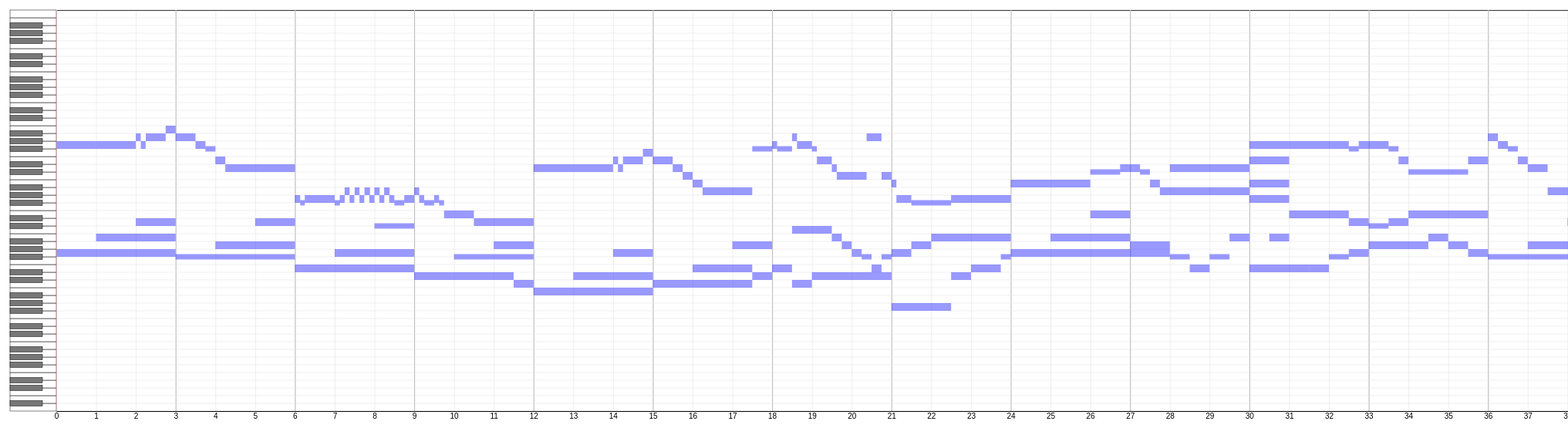
D3 v4 page, settled after 480 driven frames (8 s of simulated time); the page loaded 1 data file(s).


// ── piano_score.js
var margin = {top: 20, right: 20, bottom: 20, left: 20};
var width = 10000 - margin.left - margin.right;
var height = 560 - margin.top - margin.bottom;

// 鍵盤と楽譜の領域の幅
var keyboardWidth = 60;
var scoreWidth = width - keyboardWidth;

// piano_util.jsで定義
var piano = new Piano(keyboardWidth, height, vertical=true);


/* ---------- */
// -- 鍵盤 --
/* ---------- */

// 鍵盤全体のグループ
var keyboard = d3.select("svg.keyboard")
    .attr("width", piano.width + margin.left)
    .attr("height", piano.height + margin.top + margin.bottom)
  .append("g")
    .attr("transform", "translate(" + margin.left + "," + margin.top + ")");

// 鍵盤の数だけrectを生成
var keys = keyboard.selectAll("rect")
    .data(piano.data)
    .enter()

// SVGにz-indexがないので先に白鍵のみ描画
var whiteKeys = keys.filter(function(d) { return piano.isWhite(d.index); }).append("rect")
    .attr("class", "key key--white")
    .attr("fill", "white")
    .attr("x", 0)
    .attr("y", function(d) { return piano.keyY(d.index); })
    .attr("width", piano.whiteHeight)
    .attr("height", piano.whiteWidth);

// 黒鍵を描画
var blackKeys = keys.filter(function(d) { return !piano.isWhite(d.index); }).append("rect")
    .attr("class", "key key--black")
    .attr("fill", "#777")
    .attr("x", 0)
    .attr("y", function(d) { return piano.keyY(d.index); })
    .attr("width", piano.blackHeight)
    .attr("height", piano.blackWidth);

/* ---------- */
// -- 楽譜 --
/* ---------- */

// 楽譜全体のグループ
var score = d3.select("svg.score")
    .attr("width", width + margin.left + margin.right)
    .attr("height", height + margin.top + margin.bottom)
  .append("g")
    .attr("transform", "translate(" + (margin.left + piano.width)  + "," + margin.top + ")");

// Scale
var x = d3.scaleLinear()
    .range([0, scoreWidth]);
var whites = new Array(piano.numWhiteKeys).fill(0)
var whiteY = d3.scaleBand()
    .domain(whites.map(function(d, i) { return i; }))
    .range([height, 0])

// Axis
var xAxis = d3.axisBottom(x)
    .ticks(192);
var yAxis = d3.axisLeft(whiteY)  // 白鍵の間に横線を引く用
    .tickSize(-scoreWidth)
var xAxisTop = d3.axisTop(x);  // 小節


// csvファイルの読み込み
d3.csv("csv/aria_0.csv", type, function(error, data) {
    if (error) throw error;

    x.domain([0, d3.max(data, function(d) { return d.end; })]);

    // Axis
    score.append("g")
	.attr("class", "x axis")
	.attr("transform", "translate(0," + height + ")")
	.call(xAxis.tickSize(-height));
    // 小節ごとに縦棒を描く
    var zeros = new Array(d3.max(data, function(d) { return d.end; }) / 3).fill(0);
    xAxisTop.tickValues(zeros.map(function (d, i) { return 3*i; }));
    score.append("g")
	.attr("class", "measure")
	.call(xAxisTop.tickSize(-height))
      .selectAll("text").remove();
    // 白鍵の間に横線を引く
    score.append("g")
	.attr("class", "y axis")
	.call(yAxis)
	.attr("transform", "translate(0," + (-piano.whiteWidth/2) + ")")
      .selectAll("text").remove();

    // 音符の数だけrectを生成
    var noteParents = score.selectAll("g.note")
	.data(data).enter()
      .append("g")
	.attr("class", "note-group");
    var notes = noteParents.append("rect")
	.attr("class", "note")
	.attr("fill", "blue")
	.attr("x", function(d) { return x(d.start); })
	.attr("y", function(d) { return piano.keyY(piano.index(d.note_num)); })
	.attr("width", function(d) { return x(d.end) - x(d.start); })
	.attr("height", function(d) {
	    return piano.isWhite(piano.index(d.note_num)) ? piano.whiteWidth : piano.blackWidth;
	});
    var texts = noteParents.append("text")
	.attr("class", "note-text")
	.attr("x", function(d) { return x(d.end)+4; })
	.attr("y", function(d) {
	    if (piano.isWhite(piano.index(d.note_num))){
		return piano.keyY(piano.index(d.note_num)) + piano.whiteWidth;
	    }else {
		return piano.keyY(piano.index(d.note_num)) + piano.blackWidth;
	    }
	})
	.style("display", "none")
	.text(function(d) { return d.name; });

    // マウスの位置の縦線
    var verticalLine = score.append("line")
	.attr("class", "vertical")
	.attr("x1", 0)
	.attr("y1", 0)
	.attr("x2", 0)
	.attr("y2", height);

    // マウスをトラック : rectを一番上にoverlayしないとうまくいかない
    score.append("rect")
	.attr("class", "overlay")
	.attr("width", width)
	.attr("height", height)
	.on("mouseover", function() { verticalLine.style("display", null); })
	.on("mouseout", onMouseOut)
	.on("mousemove", onMouseMove);

    // マウスが楽譜から外れた時のコールバック
    function onMouseOut() {
	verticalLine.style("display", "none");
	refresh();
    }

    // 楽譜上でマウスを動かした時のコールバック
    function onMouseMove() {
	refresh();

	var mouseX = d3.mouse(this)[0];
	verticalLine.transition().delay(0).duration(0)
	    .attr("x1", mouseX)
	    .attr("x2", mouseX);

	// 縦線と重なる音は表示を変更
	var filteredNotes = noteParents.filter(function(d) {
	    return ( x(d.start) < mouseX ) && ( mouseX < x(d.end) );
	})
	filteredNotes.select("text")
	    .style("display", null);
	filteredNotes.select("rect")
	    .transition().delay(0).duration(0)
	    .attr("fill", "red");

	// 縦線と重なる音に対応する鍵盤も表示を変更
	for(var i=0; i<filteredNotes.data().length; i++){
	    whiteKeys.filter(function(d) {
		return d.note_num == filteredNotes.data()[i].note_num;
	    }).transition().delay(0).duration(0)
		.attr("fill", "#f88");
	    blackKeys.filter(function(d) {
		return d.note_num == filteredNotes.data()[i].note_num;
	    }).transition().delay(0).duration(0)
		.attr("fill", "#f00");
	}	
    }

    // 音とテキストを未選択状態の表示に戻す
    function refresh() {
	notes.transition().delay(0).duration(0)
	    .attr("fill", "blue");
	texts.style("display", "none");
	whiteKeys.transition().delay(0).duration(0)
	    .attr("fill", "white");
	blackKeys.transition().delay(0).duration(0)
	    .attr("fill", "#777");
    }
});


function type(d) {
    // coerce to number
    d.note_num = +d.note_num;
    d.start = +d.start;
    d.end = +d.end;
    return d;
}

// ── piano_util.js
var Piano = function(width, height, vertical = false) {

    // 鍵盤のサイズ
    this.width = width;
    this.height = height;

    // 鍵盤の数（黒鍵含む）
    this.numKeyboards = 88;

    // 縦か否か（デフォルトでは横: vertical=false ）
    this.vertical = vertical;

    // MIDIのnote_num -> index
    this.index = function(n) {
	return n - 21;
    }
    
    // keyIndex番目(0 - numKeyboards-1)の鍵盤が白鍵か否か
    this.isWhite = function(keyIndex) {
	return [1, 4, 6, 9, 11].indexOf(keyIndex % 12) < 0;
    }

    // keyIndex番目(0 - numKeyboards-1)の鍵盤より低音側に白鍵がいくつあるか
    this.leftWhiteKeys = function(keyIndex) {
	isWhite = this.isWhite
	return [...Array(keyIndex).keys()].reduce(function (p, c) {
	    return p+1*isWhite(c);
	}, 0);
    }

    // 白鍵の総数
    this.numWhiteKeys = this.leftWhiteKeys(this.numKeyboards);
    
    // 白鍵と黒鍵のサイズ
    if(this.vertical) {
	this.whiteWidth = this.height / this.numWhiteKeys;
	this.whiteHeight = this.width;
    }else {
	this.whiteWidth = this.width / this.numWhiteKeys;
	this.whiteHeight = this.height;
    };
    this.blackWidth = this.whiteWidth * 0.7;
    this.blackHeight = this.whiteHeight * 0.7;

    ///////////////////////////////////////////////////////////////////////
    // ピアノを縦と横どちらに表示するかによって以下のkeyYとkeyXを使い分ける
    ///////////////////////////////////////////////////////////////////////

    // keyIndex番目(0 - numKeyboards-1)の鍵盤の端のy
    this.keyY = function(keyIndex) {
	offset = this.isWhite(keyIndex) ? 0 : this.blackWidth/2 - this.whiteWidth;
	return this.height - (this.whiteWidth*this.leftWhiteKeys(keyIndex) + offset)
	    - this.whiteWidth;
    }
    // keyIndex番目(0 - numKeyboards-1)の鍵盤の端のx
    this.keyX = function(keyIndex) {
	offset = this.isWhite(keyIndex) ? 0 : -this.blackWidth/2;
	return this.whiteWidth * this.leftWhiteKeys(keyIndex) + offset;
    }


    // 鍵盤の要素にバインドする用
    var zeros = new Array(this.numKeyboards).fill(0);
    this.data = zeros.map(function (d, i) {
	return {index: i, note_num: i + 21};
    });
}


### data: csv/aria_0.csv
note_num, start, end, name
38, 129.0, 129.5, D
38, 177.0, 177.5, D
40, 118.0, 118.5, E
40, 128.5, 129.0, E
40, 166.0, 166.5, E
40, 176.5, 177.0, E
42, 128.0, 128.5, F#
42, 176.0, 176.5, F#
43, 21.0, 22.5, G
43, 69.0, 70.5, G
43, 127.5, 128.0, G
43, 132.0, 132.5, G
43, 143.0, 144.0, G
43, 175.5, 176.0, G
43, 180.0, 180.5, G
43, 191.0, 192.0, G
45, 114.0, 114.5, A
45, 115.5, 116.0, A
45, 126.0, 127.5, A
45, 129.5, 130.0, A
45, 131.5, 132.0, A
45, 162.0, 162.5, A
45, 163.5, 164.0, A
45, 174.0, 175.5, A
45, 177.5, 178.0, A
45, 179.5, 180.0, A
47, 12.0, 15.0, B
47, 60.0, 63.0, B
47, 113.0, 114.0, B
47, 115.0, 115.5, B
47, 116.0, 117.0, B
47, 117.5, 118.0, B
47, 118.5, 119.0, B
47, 123.0, 126.0, B
47, 131.0, 131.5, B
47, 161.0, 162.0, B
47, 163.0, 163.5, B
47, 164.0, 165.0, B
47, 165.5, 166.0, B
47, 166.5, 167.0, B
47, 171.0, 174.0, B
47, 179.0, 179.5, B
48, 11.5, 12.0, C
48, 15.0, 17.5, C
48, 18.5, 19.0, C
48, 59.5, 60.0, C
48, 63.0, 65.5, C
48, 66.5, 67.0, C
48, 111.0, 113.0, C
48, 114.5, 115.0, C
48, 120.0, 123.0, C
48, 130.5, 131.0, C
48, 135.0, 135.5, C
48, 159.0, 161.0, C
48, 162.5, 163.0, C
48, 168.0, 171.0, C
48, 178.5, 179.0, C
48, 183.0, 183.5, C
50, 9.0, 11.5, D
50, 13.0, 15.0, D
... 808 more rows